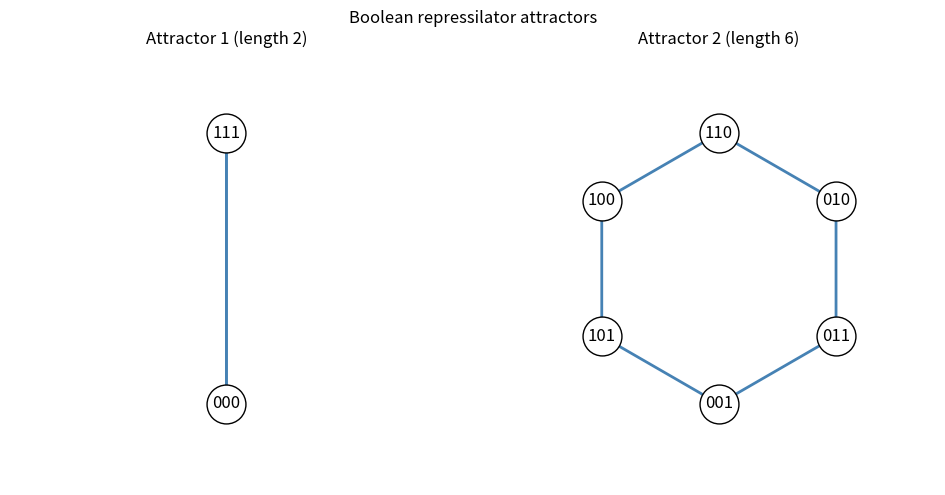

Source code (Python): (Note: this script raises an exception after producing the figure.)
import matplotlib
matplotlib.use("Agg")
import matplotlib.pyplot as plt

# ---- Boolean repressilator update rule on n = 3 genes ----
# State is a tuple (x, y, z) of bits.
# Ring of three repressions:
#   X(t+1) = NOT Z(t)
#   Y(t+1) = NOT X(t)
#   Z(t+1) = NOT Y(t)
def update(state):
    x, y, z = state
    return (1 - z, 1 - x, 1 - y)

# ---- Enumerate all 2^n = 8 states (attractor enumeration from 10C.4) ----
n = 3
all_states = [(x, y, z) for x in (0, 1) for y in (0, 1) for z in (0, 1)]

# ---- Find the attractor reachable from each start state ----
# Because the state space is finite and the dynamics deterministic, iterating
# from any start must eventually revisit a state; the set of states in that
# repeating loop is the attractor (a cycle; a fixed point is a cycle of length 1).
def attractor_from(start):
    seen = []          # ordered list of visited states
    s = start
    while s not in seen:
        seen.append(s)
        s = update(s)
    # s is the first repeated state -> loop starts there
    loop_start = seen.index(s)
    return seen[loop_start:]   # the cyclic attractor, in order

# ---- Collect the distinct attractors (canonicalize each cycle) ----
def canonical(cycle):
    # rotate so the lexicographically smallest state is first -> unique key
    rotations = [tuple(cycle[i:] + cycle[:i]) for i in range(len(cycle))]
    return min(rotations)

attractors = {}   # canonical key -> cycle (as first found)
for start in all_states:
    cyc = attractor_from(start)
    key = canonical(cyc)
    if key not in attractors:
        attractors[key] = cyc

# ---- Format helpers ----
def bits(state):
    return "".join(str(b) for b in state)

def arrow_chain(cycle):
    # close the loop back to the first state to show it is cyclic
    return " -> ".join(bits(s) for s in cycle) + " -> " + bits(cycle[0])

# ---- Report attractors as arrow chains ----
print("Number of states enumerated:", len(all_states))
print("Number of distinct attractors:", len(attractors))
print()

fixed_points = []
cyclic = []
for i, cyc in enumerate(attractors.values(), start=1):
    print(f"Attractor {i} (length {len(cyc)}): {arrow_chain(cyc)}")
    if len(cyc) == 1:
        fixed_points.append(cyc)
    else:
        cyclic.append(cyc)

# ---- Separate check: no fixed points, exactly two cyclic attractors ----
print()
print("Number of fixed points found:", len(fixed_points))
print("Number of cyclic attractors found:", len(cyclic))
cycle_lengths = sorted(len(c) for c in cyclic)
print("Cyclic attractor lengths (sorted):", cycle_lengths)
print("Check: no fixed points, only cyclic attractors:", len(fixed_points) == 0)
print("Check: exactly two cyclic attractors of lengths [2, 6]:", cycle_lengths == [2, 6])
# Why this confirms the result: a fixed point would require a state equal to its
# own update, but every gene is the negation of another, so no state is stable;
# finding only the length-2 cycle 000<->111 and one length-6 cycle exhausts all
# 8 states and matches the discrete analog of the continuous limit cycle.
print()
print("Explanation: Because each gene's next value is the NOT of another gene,")
print("no state can equal its own successor, so there are no fixed points; the")
print("length-2 and length-6 cycles together cover all 8 states, confirming the")
print("six-state cycle is the discrete analog of the continuous limit cycle.")

# ---- Visualization: draw each attractor as a labeled ring/chain ----
import math
fig, axes = plt.subplots(1, len(attractors), figsize=(5 * len(attractors), 5))
if len(attractors) == 1:
    axes = [axes]
for ax, (i, cyc) in zip(axes, enumerate(attractors.values(), start=1)):
    m = len(cyc)
    angles = [2 * math.pi * k / m - math.pi / 2 for k in range(m)]
    xs = [math.cos(a) for a in angles]
    ys = [math.sin(a) for a in angles]
    for k in range(m):
        x0, y0 = xs[k], ys[k]
        x1, y1 = xs[(k + 1) % m], ys[(k + 1) % m]
        ax.annotate("", xy=(x1, y1), xytext=(x0, y0),
                    arrowprops=dict(arrowstyle="->", color="steelblue", lw=2))
    for k in range(m):
        ax.plot(xs[k], ys[k], "o", ms=28, color="white",
                markeredgecolor="black", zorder=3)
        ax.text(xs[k], ys[k], bits(cyc[k]), ha="center", va="center",
                fontsize=12, zorder=4)
    ax.set_title(f"Attractor {i} (length {m})")
    ax.set_xlim(-1.6, 1.6)
    ax.set_ylim(-1.6, 1.6)
    ax.set_aspect("equal")
    ax.axis("off")

fig.suptitle("Boolean repressilator attractors")
plt.tight_layout()
plt.savefig("/Users/lvmy/neu/teaching/numericalR/numericalR/recipe-eval/gen/10C.6.1_s1.png")
